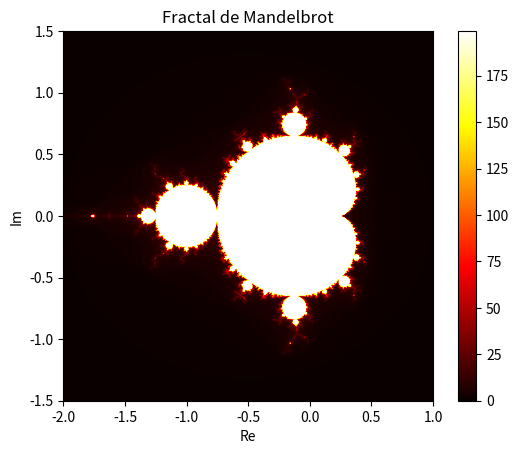

The matplotlib source for this figure:
import numpy as np
import time
from functools import wraps
import matplotlib.pyplot as plt

# 1. Función lógica: cálculo del fractal
def mandelbrot(C, max_iter=100):
    z = np.zeros_like(C, dtype=np.complex128)
    M = np.zeros(C.shape, dtype=int)
    mask = np.ones(C.shape, dtype=bool)
    for n in range(max_iter):
        z[mask] = z[mask] * z[mask] + C[mask]
        mask = np.logical_and(mask, np.abs(z) <= 2)
        M[mask] = n
        print(f"\rMandelbrot {n}", end="", flush=True)
    return M

# 2. Decorador que conecta una grilla con una función de cálculo
def aplicar_logica_fractal(funcion_de_calculo, nombre="Fractal", max_iter=100):
    def decorador(funcion_grilla):
        @wraps(funcion_grilla)
        def wrapper(*args, **kwargs):
            print(f"🔧 Generando grilla para {nombre}...")
            inicio = time.time()
            C = funcion_grilla(*args, **kwargs)
            print(f"⚙ Calculando {nombre}...")
            resultado = funcion_de_calculo(C, max_iter=max_iter)
            fin = time.time()
            print(f"✅ {nombre} completado en {fin - inicio:.3f} segundos")
            return resultado
        return wrapper
    return decorador

# 3. Grilla decorada con la lógica fractal
@aplicar_logica_fractal(mandelbrot, nombre="Mandelbrot (Numpy)", max_iter=200)
def generar_grilla_compleja(xmin, xmax, ymin, ymax, width, height):
    x = np.linspace(xmin, xmax, width)
    y = np.linspace(ymin, ymax, height)
    X, Y = np.meshgrid(x, y)
    return X + 1j * Y

# 4. Uso de la grilla decorada
if __name__ == "__main__":
    xmin, xmax = -2.0, 1.0
    ymin, ymax = -1.5, 1.5
    width, height = 800, 600
    resultado = generar_grilla_compleja(xmin, xmax, ymin, ymax, width, height)
    plt.imshow(resultado, extent=(xmin, xmax, ymin, ymax), cmap='hot')
    plt.colorbar()
    plt.title("Fractal de Mandelbrot")
    plt.xlabel("Re")
    plt.ylabel("Im")
    plt.show()
    